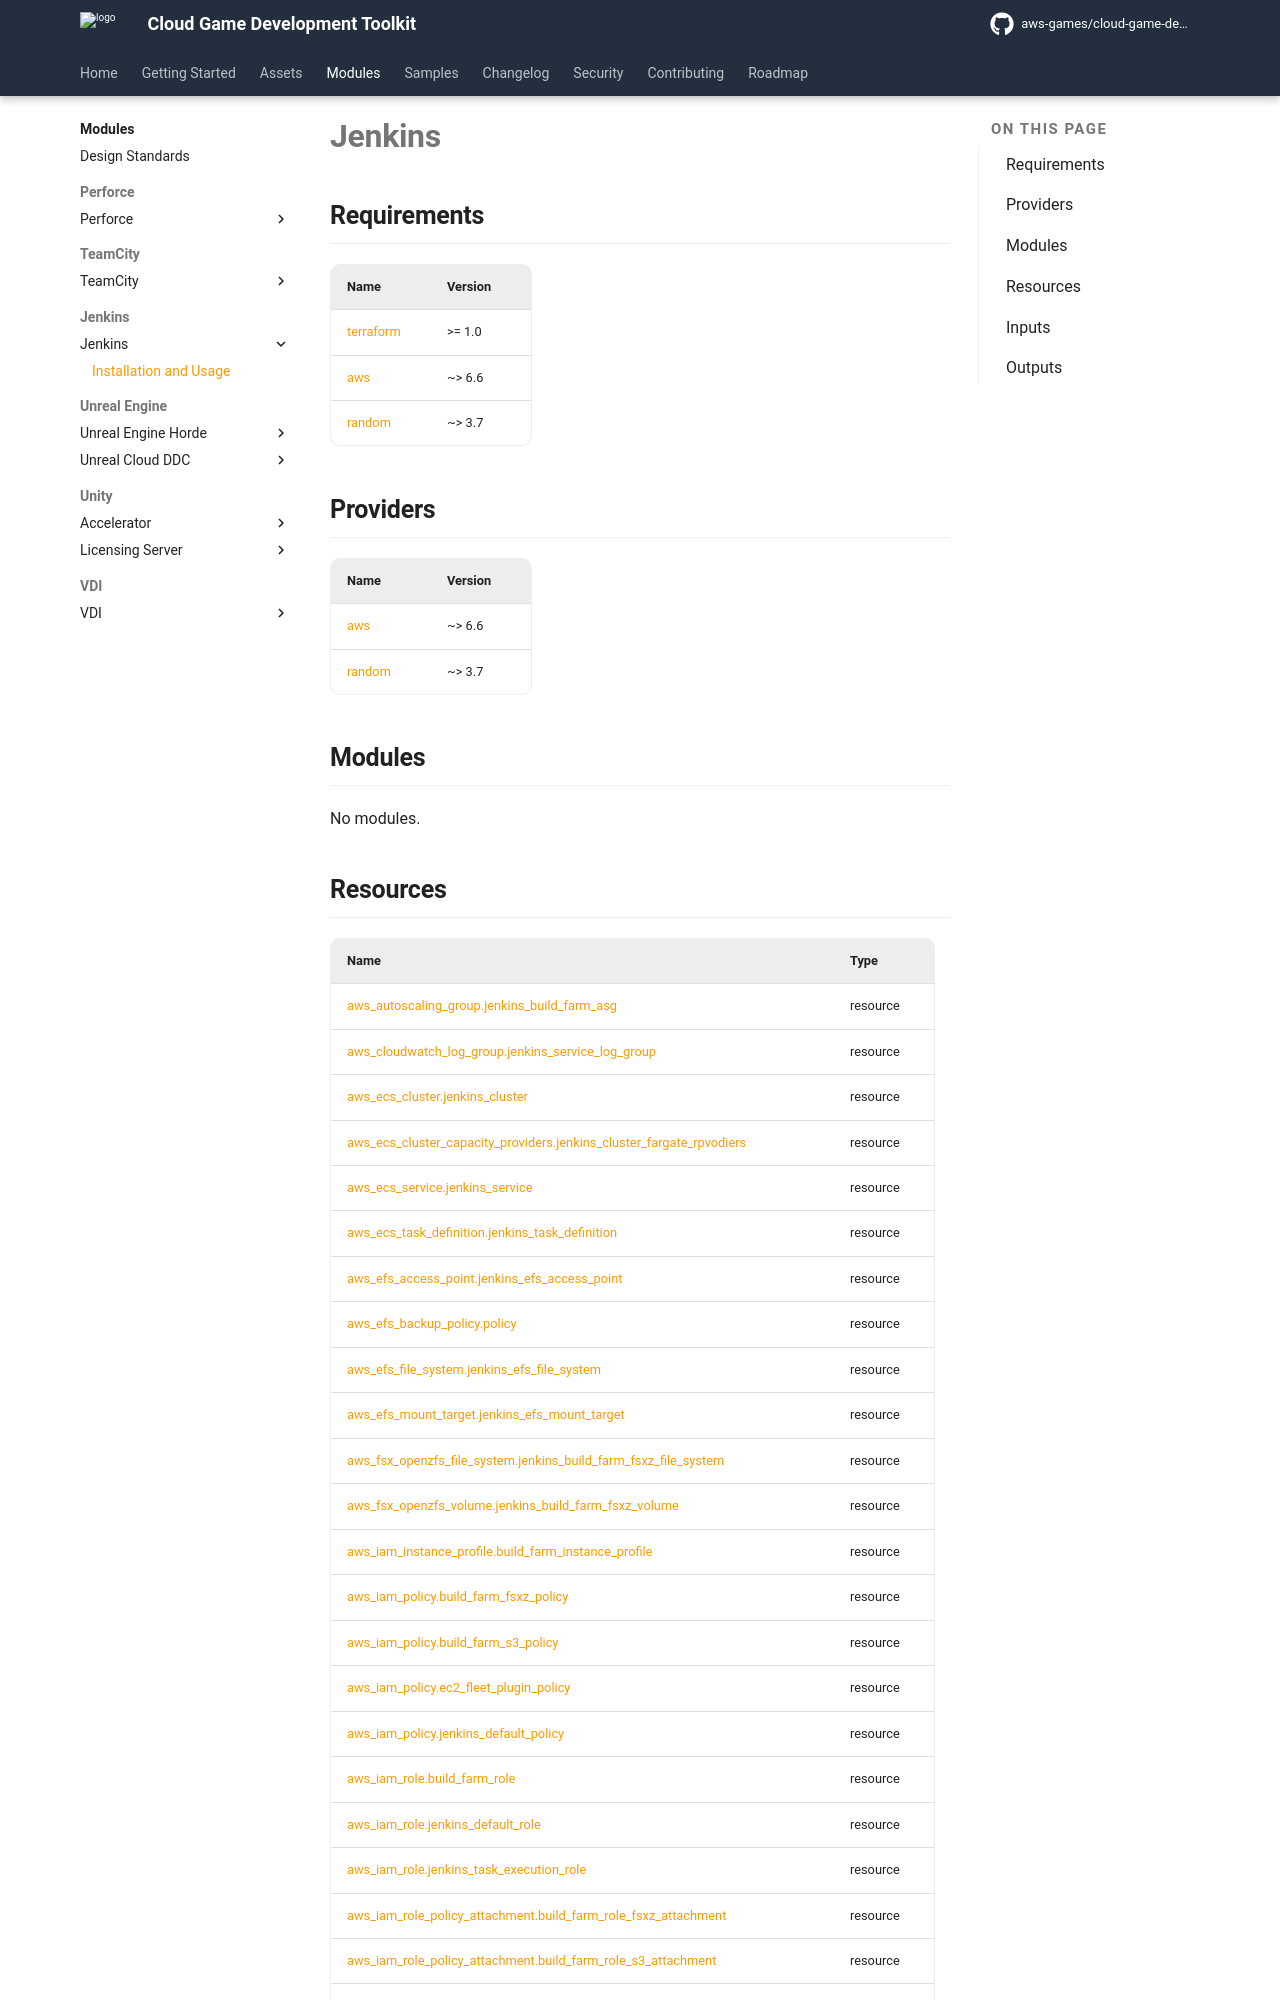

repository: aws-games/cloud-game-development-toolkit · page: v1.1.9/modules/jenkins/index.html · generator: mkdocs

# Jenkins

<!-- markdownlint-disable -->
<!-- BEGIN_TF_DOCS -->
## Requirements

| Name | Version |
|------|---------|
| <a name="requirement_terraform"></a> [terraform](#requirement\_terraform) | >= 1.0 |
| <a name="requirement_aws"></a> [aws](#requirement\_aws) | ~> 6.6 |
| <a name="requirement_random"></a> [random](#requirement\_random) | ~> 3.7 |

## Providers

| Name | Version |
|------|---------|
| <a name="provider_aws"></a> [aws](#provider\_aws) | ~> 6.6 |
| <a name="provider_random"></a> [random](#provider\_random) | ~> 3.7 |

## Modules

No modules.
